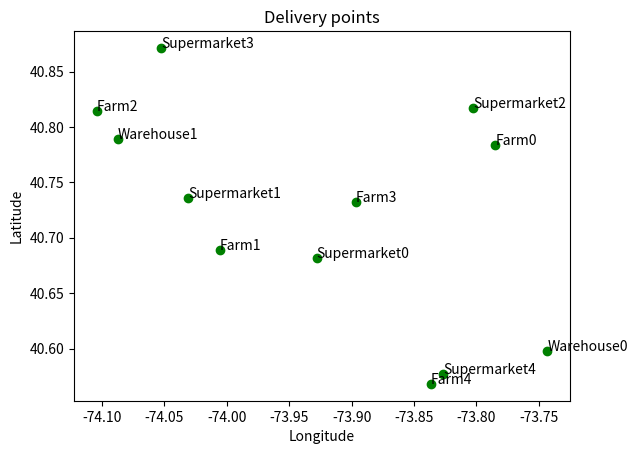

The matplotlib source for this figure:
import numpy as np
import pandas as pd
import random
from math import radians, cos, sin, asin, sqrt
import matplotlib.pyplot as plt

# Generate random coordinates for farms, storage warehouses, and supermarkets
num_farms = 5
num_warehouses = 2
num_supermarkets = 5

# Define ranges for coordinates
lat_range = (40.5, 40.9)
lon_range = (-74.2, -73.7)

# Generate coordinates
farm_coords = np.random.uniform(low=[lat_range[0], lon_range[0]], high=[lat_range[1], lon_range[1]], size=(num_farms, 2))
warehouse_coords = np.random.uniform(low=[lat_range[0], lon_range[0]], high=[lat_range[1], lon_range[1]], size=(num_warehouses, 2))
supermarket_coords = np.random.uniform(low=[lat_range[0],lon_range[0]], high=[lat_range[1], lon_range[1]], size=(num_supermarkets, 2))

# Combine coordinates into a DataFrame
locations = pd.DataFrame(np.vstack([farm_coords, warehouse_coords, supermarket_coords]),
                         columns=['Latitude', 'Longitude'],
                         index=[f'Farm{i}' for i in range(num_farms)] +
                               [f'Warehouse{i}' for i in range(num_warehouses)] +
                               [f'Supermarket{i}' for i in range(num_supermarkets)])

# Compute the distance matrix
def haversine(lat1, lon1, lat2, lon2):
    lat1, lon1, lat2, lon2 = map(radians, [lat1, lon1, lat2, lon2])
    dlon = lon2 - lon1
    dlat = lat2 - lat1
    a = sin(dlat / 2) ** 2 + cos(lat1) * cos(lat2) * sin(dlon / 2) ** 2
    c = 2 * asin(sqrt(a))
    r = 6371 # Radius of Earth in Kilometers
    return c * r

distance_matrix = pd.DataFrame(index = locations.index, columns=locations.index)

for i in locations.index:
    for j in locations.index:
        if i != j:
            distance_matrix.loc[i, j] = haversine(locations.loc[i, 'Latitude'], locations.loc[i, 'Longitude'],
                                                  locations.loc[j, 'Latitude'], locations.loc[i, 'Longitude'])

## visualize the locations
plt.scatter(locations['Longitude'], locations['Latitude'], c = 'green')
for i, point in enumerate(locations.index):
    plt.annotate(point, (locations.loc[point, 'Longitude'], locations.loc[point, 'Latitude']))
plt.xlabel('Longitude')
plt.ylabel('Latitude')
plt.title('Delivery points')
plt.show()

## Define cost and time functions
# Parameters
vehicle_capacity = 1000 # kg
cost_per_km = 2.0 # cost per km
average_speed = 50.0 # km/h

# Define demand (example values)
demand = {f'Farm{i}': 200 + i * 50 for i in range(num_farms)}
demand.update({f'Supermarket{i}': 150 + i * 30 for i in range(num_supermarkets)})
demand.update({f'Warehouse{i}': 0 for i in range(num_warehouses)})

def calculate_total_distance(route, distance_matrix):
    distance = 0
    for i in range(len(route) - 1):
        distance += distance_matrix.loc[route[i], route[i + 1]]
    distance += distance_matrix.loc[route[-1], route[0]]  # Return to the start
    return distance

def calculate_cost(route, distance_matrix, cost_per_km):
    total_distance = calculate_total_distance(route, distance_matrix)
    return total_distance * cost_per_km

def calculate_time(route, distance_matrix, average_speed):
    total_distance = calculate_total_distance(route, distance_matrix)
    return total_distance / average_speed


